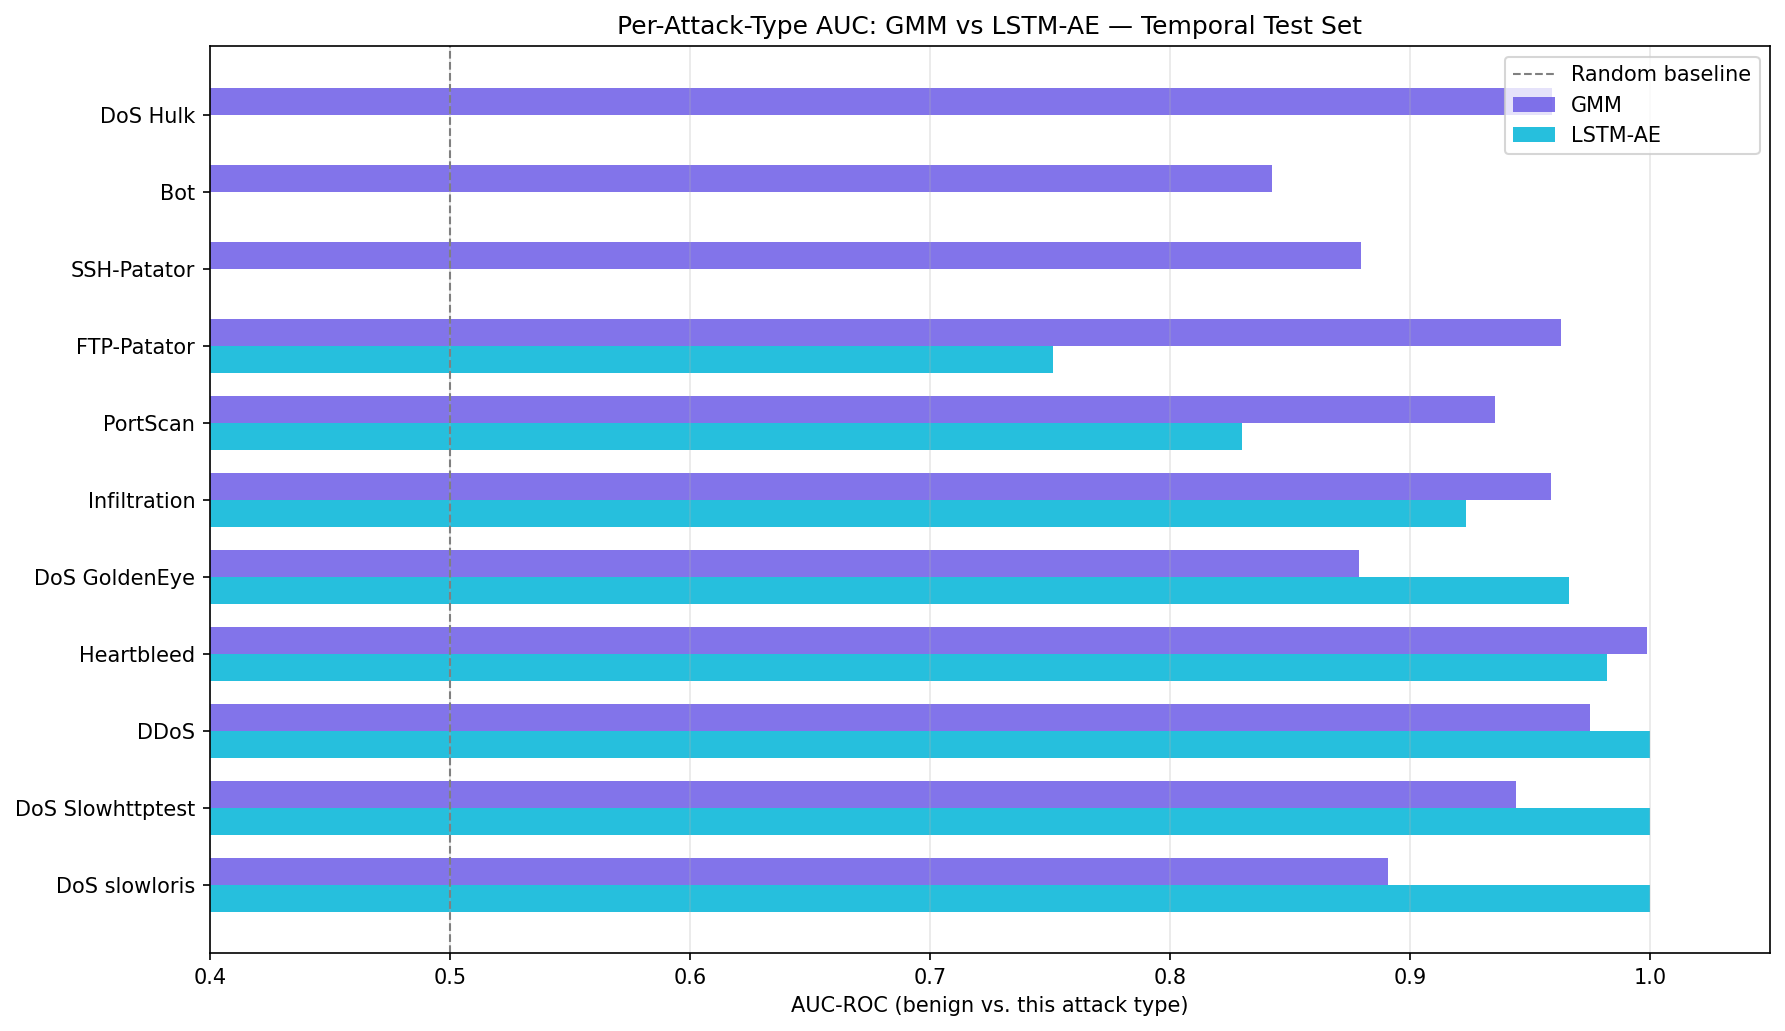

Data behind this chart, as committed beside it:
Attack Type, Count, GMM AUC, LSTM AUC, Better Model
DoS slowloris, 5385, 0.8908, 1.0, LSTM-AE
DoS Slowhttptest, 5228, 0.9443, 1.0, LSTM-AE
DDoS, 128016, 0.9749, 0.9998, LSTM-AE
Heartbleed, 11, 0.9988, 0.9822, GMM
DoS GoldenEye, 10286, 0.8788, 0.9662, LSTM-AE
Infiltration, 36, 0.9587, 0.9233, GMM
PortScan, 1958, 0.9352, 0.8298, GMM
FTP-Patator, 5933, 0.9628, 0.7514, GMM
SSH-Patator, 3219, 0.8797, 0.2714, GMM
Bot, 1441, 0.8425, 0.2519, GMM
DoS Hulk, 172849, 0.9591, 0.1219, GMM
